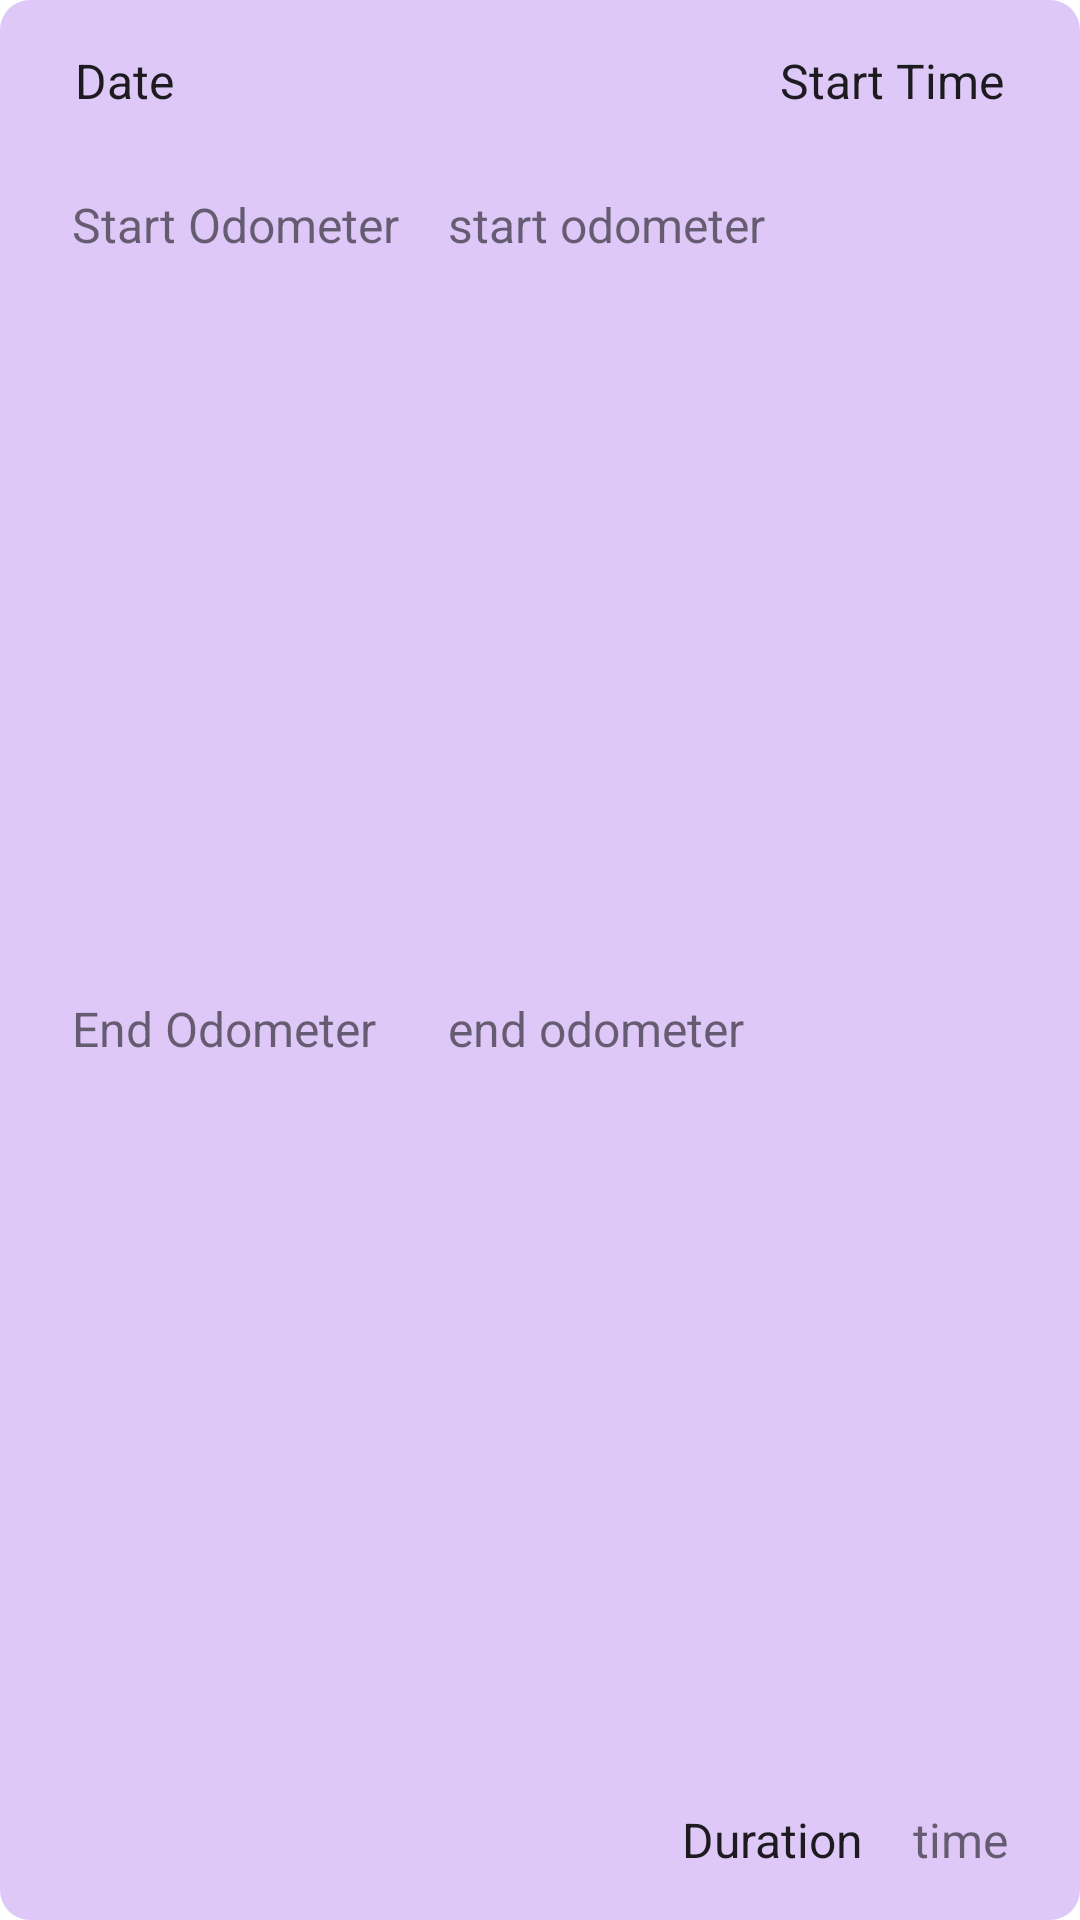

Produce the Android XML layout that renders to this screen, including the resource entries it uses.
<!-- AndroidManifest.xml: application theme Theme.TripTracker_AnnaMoscoloni -->
<!-- res/layout/fragment_trip_item.xml -->
<?xml version="1.0" encoding="utf-8"?>
<androidx.constraintlayout.widget.ConstraintLayout xmlns:android="http://schemas.android.com/apk/res/android"
    xmlns:app="http://schemas.android.com/apk/res-auto"
    xmlns:tools="http://schemas.android.com/tools"
    android:id="@+id/item"
    android:layout_width="match_parent"
    android:layout_height="wrap_content"
    android:layout_margin="15dp"
    android:background="@drawable/rounded_rectangle_uber">

    <TextView
        android:id="@+id/trip_date"
        android:layout_width="wrap_content"
        android:layout_height="wrap_content"
        android:layout_marginStart="25dp"
        android:layout_marginTop="16dp"
        android:text="Date"
        android:textAppearance="?attr/textAppearanceListItem"
        app:layout_constraintStart_toStartOf="parent"
        app:layout_constraintTop_toTopOf="parent" />

    <TextView
        android:id="@+id/total_time_label"
        android:layout_width="61dp"
        android:layout_height="21dp"
        android:layout_marginEnd="16dp"
        android:text="@string/total_time_label"
        android:textAppearance="@style/TextAppearance.AppCompat.Body1"
        android:textSize="16sp"
        app:layout_constraintBottom_toBottomOf="@+id/total_time"
        app:layout_constraintEnd_toStartOf="@+id/total_time"
        app:layout_constraintTop_toTopOf="@+id/total_time"
        app:layout_constraintVertical_bias="0.0" />

    <TextView
        android:id="@+id/trip_start_time"
        android:layout_width="wrap_content"
        android:layout_height="wrap_content"
        android:layout_marginTop="16dp"
        android:layout_marginEnd="25dp"
        android:inputType="time"
        android:text="Start Time"
        android:textAppearance="?attr/textAppearanceListItem"
        app:layout_constraintEnd_toEndOf="parent"
        app:layout_constraintTop_toTopOf="parent" />

    <TextView
        android:id="@+id/start_odo_label"
        android:layout_width="wrap_content"
        android:layout_height="wrap_content"
        android:layout_marginStart="24dp"
        android:layout_weight="1"
        android:text="@string/start_odometer_label"
        android:textSize="16sp"
        app:layout_constraintBottom_toBottomOf="@+id/start_odometer"
        app:layout_constraintStart_toStartOf="parent"
        app:layout_constraintTop_toTopOf="@+id/start_odometer" />

    <TextView
        android:id="@+id/start_odometer"
        android:layout_width="wrap_content"
        android:layout_height="wrap_content"
        android:layout_marginStart="16dp"
        android:layout_marginTop="64dp"
        android:inputType="numberSigned"
        android:text="start odometer"
        android:textSize="16sp"
        app:layout_constraintStart_toEndOf="@+id/start_odo_label"
        app:layout_constraintTop_toTopOf="parent" />

    <TextView
        android:id="@+id/end_odo_label"
        android:layout_width="wrap_content"
        android:layout_height="wrap_content"
        android:layout_marginStart="24dp"
        android:text="@string/end_odometer_label"
        android:textSize="16sp"
        app:layout_constraintBottom_toBottomOf="@+id/end_odometer"
        app:layout_constraintStart_toStartOf="parent"
        app:layout_constraintTop_toTopOf="@+id/end_odometer" />

    <TextView
        android:id="@+id/end_odometer"
        android:layout_width="wrap_content"
        android:layout_height="wrap_content"
        android:layout_marginStart="24dp"
        android:layout_marginTop="16dp"
        android:layout_marginBottom="56dp"
        android:inputType="numberSigned"
        android:text="end odometer"
        android:textSize="16sp"
        app:layout_constraintBottom_toBottomOf="parent"
        app:layout_constraintStart_toEndOf="@+id/end_odo_label"
        app:layout_constraintTop_toBottomOf="@+id/start_odometer" />

    <TextView
        android:id="@+id/total_time"
        android:layout_width="wrap_content"
        android:layout_height="wrap_content"
        android:layout_marginEnd="24dp"
        android:layout_marginBottom="16dp"
        android:inputType="numberSigned"
        android:text="time"
        android:textSize="16sp"
        app:layout_constraintBottom_toBottomOf="parent"
        app:layout_constraintEnd_toEndOf="parent" />

</androidx.constraintlayout.widget.ConstraintLayout>
<!-- resources referenced by this layout -->
<resources>
  <!-- drawable rounded_rectangle_uber (drawable) -->
  <?xml version="1.0" encoding="utf-8"?>
      <shape xmlns:android="http://schemas.android.com/apk/res/android"
          android:shape="rectangle">
  
  
  
  
  
  
          <solid
              android:color="@color/uber_trip_colour"
              />
  
          <corners
              android:radius="10dp" />
  
          <size
              android:width="250dp"
              android:height="180dp" />
      </shape>
  
      
  <string name="end_odometer_label">End Odometer</string>
  <string name="start_odometer_label">Start Odometer</string>
  <string name="total_time_label">Duration (Hours)</string>
  <style name="Theme.TripTracker_AnnaMoscoloni" parent="Theme.MaterialComponents.DayNight.DarkActionBar">
          
          <item name="colorPrimary">@color/purple_500</item>
          <item name="colorPrimaryVariant">@color/purple_700</item>
          <item name="colorOnPrimary">@color/white</item>
          
          <item name="colorSecondary">@color/teal_200</item>
          <item name="colorSecondaryVariant">@color/teal_700</item>
          <item name="colorOnSecondary">@color/black</item>
          
          <item name="android:statusBarColor" tools:targetApi="l">?attr/colorPrimaryVariant</item>
          
      </style>
  <color name="uber_trip_colour">#DDC8F7</color>
  <color name="purple_500">#FF6200EE</color>
  <color name="purple_700">#FF3700B3</color>
  <color name="white">#FFFFFFFF</color>
  <color name="teal_200">#FF03DAC5</color>
  <color name="teal_700">#FF018786</color>
  <color name="black">#FF000000</color>
</resources>
